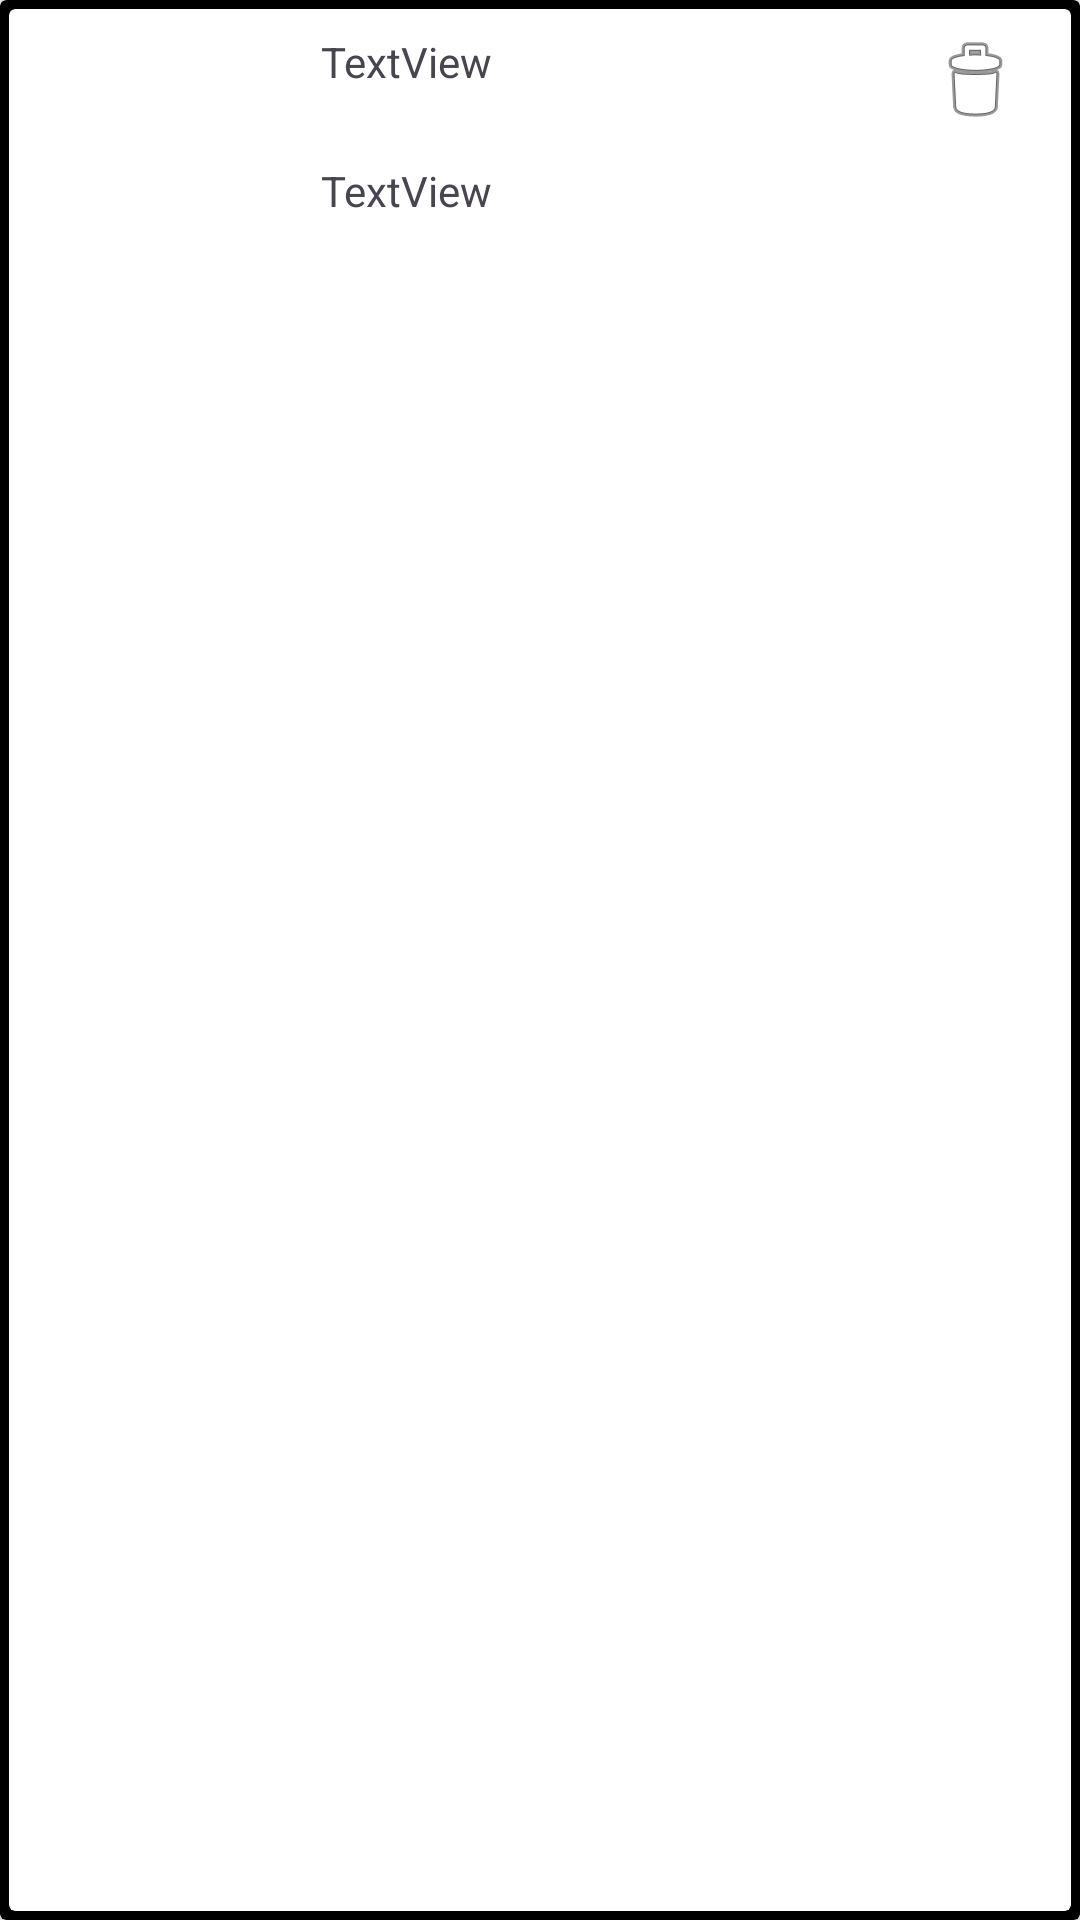

This screen was rendered from an Android layout file. Write that file and the resources it references.
<!-- AndroidManifest.xml: application theme Theme.MyApplication2 -->
<!-- res/layout/cart_item.xml -->
<?xml version="1.0" encoding="utf-8"?>
<androidx.cardview.widget.CardView xmlns:android="http://schemas.android.com/apk/res/android"
    xmlns:app="http://schemas.android.com/apk/res-auto"
    xmlns:tools="http://schemas.android.com/tools"
    android:layout_width="match_parent"
             android:layout_height="wrap_content"

    android:backgroundTint="@color/black"
    >
    <androidx.cardview.widget.CardView
        android:layout_width="match_parent"
        android:layout_height="match_parent"
        android:layout_margin="3dp"

        >
  <androidx.constraintlayout.widget.ConstraintLayout
      android:layout_width="match_parent"
      android:layout_height="match_parent">

    <ImageView
        android:id="@+id/imageView4"
        android:layout_width="80dp"
        android:layout_height="80dp"
        app:layout_constraintStart_toStartOf="parent"
        app:layout_constraintTop_toTopOf="parent"
        tools:srcCompat="@tools:sample/avatars" />

    <TextView
        android:id="@+id/textView"
        android:layout_width="wrap_content"
        android:layout_height="wrap_content"
        android:layout_marginStart="24dp"
        android:layout_marginTop="8dp"
        android:text="TextView"
        app:layout_constraintStart_toEndOf="@+id/imageView4"
        app:layout_constraintTop_toTopOf="parent" />

      <TextView
          android:id="@+id/textView6"
          android:layout_width="wrap_content"
          android:layout_height="wrap_content"
          android:layout_marginStart="24dp"
          android:layout_marginTop="24dp"
          android:text="TextView"
          app:layout_constraintStart_toEndOf="@+id/imageView4"
          app:layout_constraintTop_toBottomOf="@+id/textView" />

      <ImageView
        android:id="@+id/imageView5"
        android:layout_width="wrap_content"
        android:layout_height="wrap_content"
        android:layout_marginTop="8dp"
        android:layout_marginEnd="16dp"
        app:layout_constraintEnd_toEndOf="parent"
        app:layout_constraintTop_toTopOf="parent"
        app:srcCompat="@android:drawable/ic_menu_delete" />

  </androidx.constraintlayout.widget.ConstraintLayout>
    </androidx.cardview.widget.CardView>
</androidx.cardview.widget.CardView>
<!-- resources referenced by this layout -->
<resources>
  <color name="black">#FF000000</color>
  <style name="Theme.MyApplication2" parent="Base.Theme.MyApplication2" />
  <style name="Base.Theme.MyApplication2" parent="Theme.Material3.DayNight.NoActionBar">
          
           <item name="colorPrimary">@color/colorPrimary</item>
      </style>
  <color name="colorPrimary">#82CFD5</color>
</resources>
